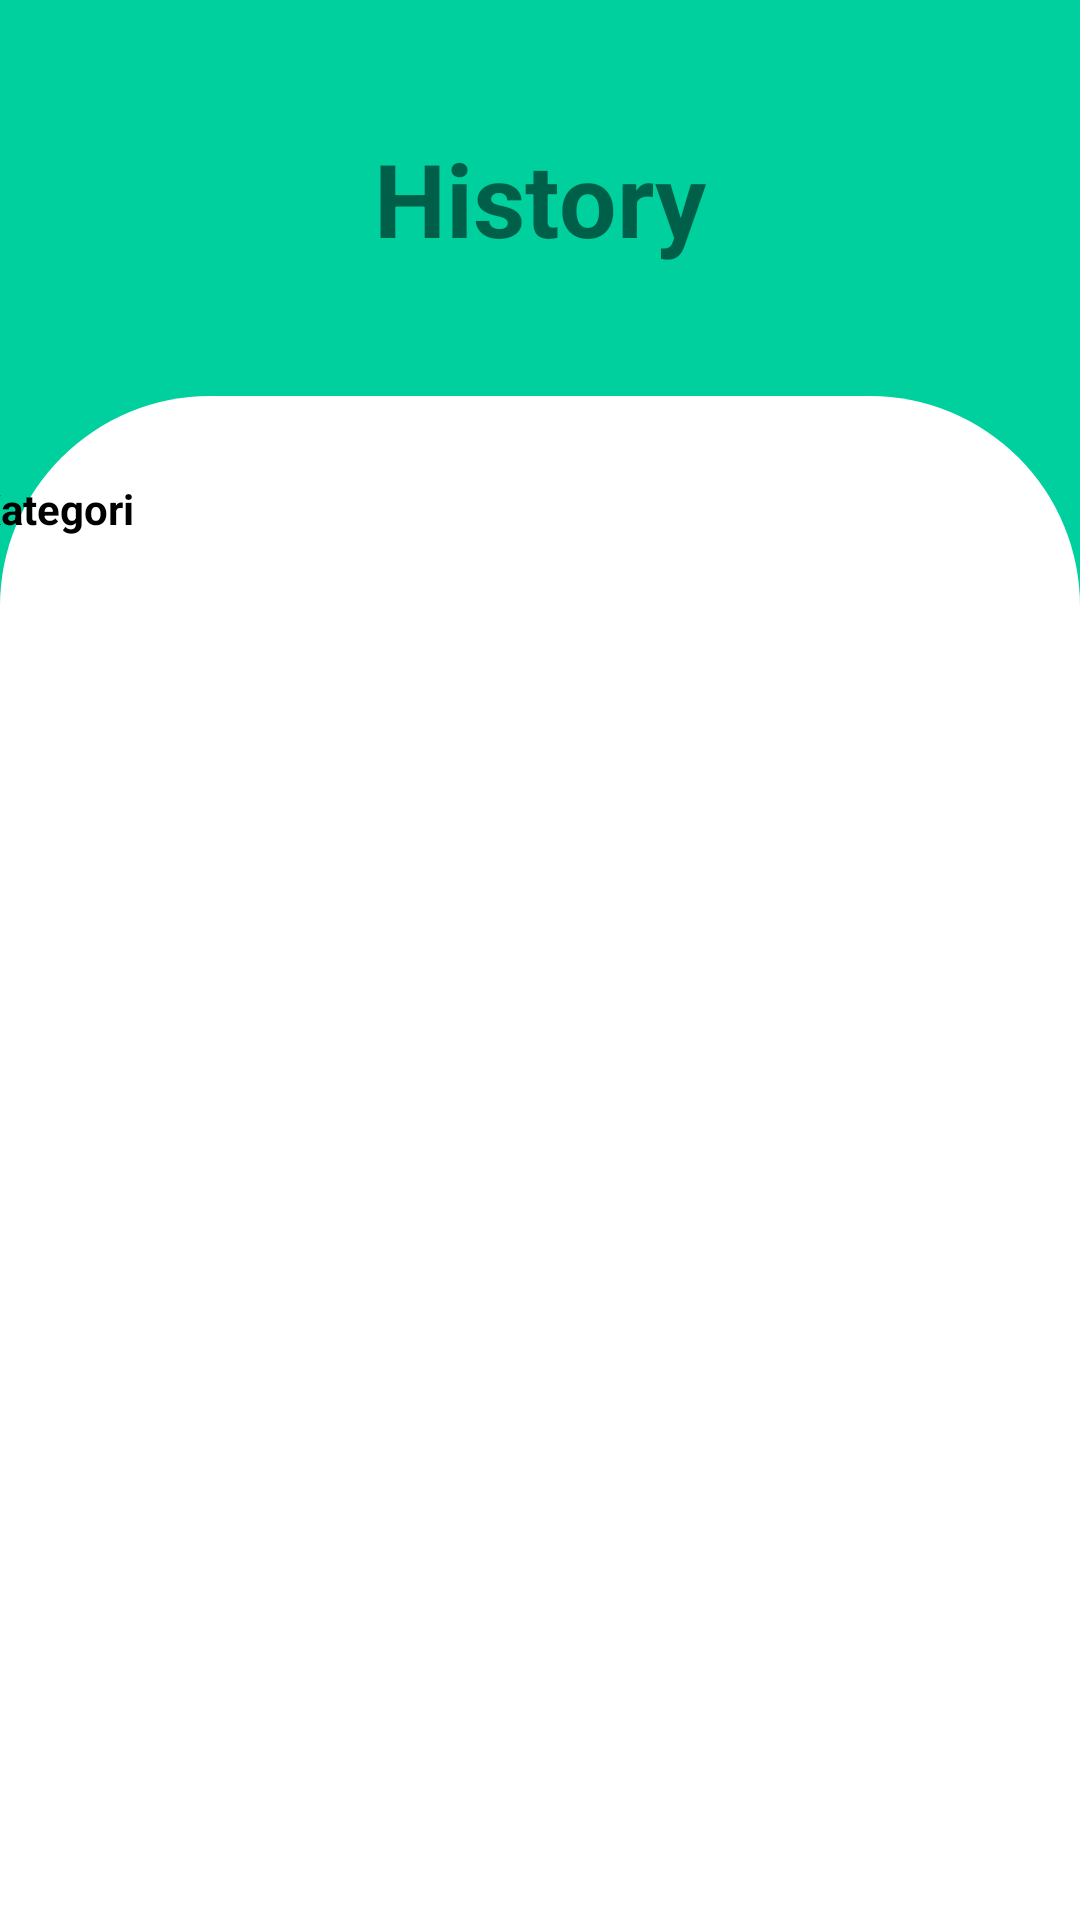

Produce the Android XML layout that renders to this screen, including the resource entries it uses.
<!-- AndroidManifest.xml: application theme Theme.Menghitung_Mimpi -->
<!-- res/layout/fragment_history.xml -->
<?xml version="1.0" encoding="utf-8"?>
<androidx.constraintlayout.widget.ConstraintLayout xmlns:android="http://schemas.android.com/apk/res/android"
    xmlns:tools="http://schemas.android.com/tools"
    xmlns:app="http://schemas.android.com/apk/res-auto"
    android:id="@+id/frameLayout8"
    android:layout_width="match_parent"
    android:layout_height="match_parent"
    tools:context=".fragment.HistoryFragment">

    <androidx.constraintlayout.widget.ConstraintLayout
        android:id="@+id/constraintLayout18"
        android:layout_width="0dp"
        android:layout_height="match_parent"
        android:layout_marginTop="132dp"
        android:background="@drawable/rounded_top_corners"
        android:paddingBottom="110dp"
        app:layout_constraintBottom_toBottomOf="parent"
        app:layout_constraintEnd_toEndOf="parent"
        app:layout_constraintHorizontal_bias="0.0"
        app:layout_constraintStart_toStartOf="parent"
        app:layout_constraintTop_toTopOf="parent"
        app:layout_constraintVertical_bias="0.0">

        <androidx.recyclerview.widget.RecyclerView
            android:id="@+id/rvListHistory"
            android:layout_width="345dp"
            android:layout_height="400dp"
            android:layout_marginStart="30dp"
            android:layout_marginTop="56dp"
            android:layout_marginEnd="36dp"
            app:layout_constraintEnd_toEndOf="parent"
            app:layout_constraintHorizontal_bias="1.0"
            app:layout_constraintStart_toStartOf="parent"
            app:layout_constraintTop_toTopOf="parent" />

        <TextView
            android:id="@+id/tvFilterKategori"
            android:layout_width="wrap_content"
            android:layout_height="wrap_content"
            android:layout_marginStart="12dp"
            android:text="Kategori"
            android:textColor="#000000"
            android:textStyle="bold"
            app:layout_constraintBottom_toTopOf="@+id/rvListHistory"
            app:layout_constraintStart_toStartOf="@+id/rvListHistory"
            app:layout_constraintTop_toTopOf="parent"
            app:layout_constraintVertical_bias="0.756" />

        <androidx.constraintlayout.widget.ConstraintLayout
            android:id="@+id/layoutPopUpFilter"
            android:layout_width="105dp"
            android:layout_height="144dp"
            android:background="#DFF7E2"
            android:visibility="gone"
            app:layout_constraintStart_toStartOf="@+id/rvListHistory"
            app:layout_constraintTop_toBottomOf="@+id/tvFilterKategori">

            <Button
                android:id="@+id/btnInvestFilter"
                android:layout_width="100dp"
                android:layout_height="wrap_content"
                android:backgroundTint="#FFFFFF"
                android:text="Kalkulattor Investasi"
                android:textColor="#000000"
                android:textSize="8sp"
                app:layout_constraintEnd_toEndOf="parent"
                app:layout_constraintStart_toStartOf="parent"
                app:layout_constraintTop_toTopOf="parent" />

            <Button
                android:id="@+id/btnDanaDaruratFilter"
                android:layout_width="100dp"
                android:layout_height="wrap_content"
                android:backgroundTint="#FFFFFF"
                android:text="Dana Darurat"
                android:textColor="#000000"
                android:textSize="8sp"
                app:layout_constraintEnd_toEndOf="parent"
                app:layout_constraintStart_toStartOf="parent"
                app:layout_constraintTop_toBottomOf="@+id/btnInvestFilter" />

            <Button
                android:id="@+id/btnMenikahFilter"
                android:layout_width="100dp"
                android:layout_height="wrap_content"
                android:backgroundTint="#FFFFFF"
                android:text="Menikah"
                android:textColor="#000000"
                android:textSize="8sp"
                app:layout_constraintBottom_toBottomOf="parent"
                app:layout_constraintEnd_toEndOf="parent"
                app:layout_constraintStart_toStartOf="parent"
                app:layout_constraintTop_toBottomOf="@+id/btnDanaDaruratFilter" />
        </androidx.constraintlayout.widget.ConstraintLayout>
    </androidx.constraintlayout.widget.ConstraintLayout>

    <TextView
        android:id="@+id/textView89"
        android:layout_width="wrap_content"
        android:layout_height="wrap_content"
        android:text="History"
        android:textSize="34sp"
        android:textStyle="bold"
        app:layout_constraintBottom_toTopOf="@+id/constraintLayout18"
        app:layout_constraintEnd_toEndOf="parent"
        app:layout_constraintStart_toStartOf="parent"
        app:layout_constraintTop_toTopOf="parent" />
</androidx.constraintlayout.widget.ConstraintLayout>
<!-- resources referenced by this layout -->
<resources>
  <!-- drawable rounded_top_corners (drawable) -->
  <?xml version="1.0" encoding="utf-8"?>
  <shape xmlns:android="http://schemas.android.com/apk/res/android"
      android:shape="rectangle">
      <corners
          android:topLeftRadius="70dp"
          android:topRightRadius="70dp"/>
      <solid android:color="#FFFFFF" />
  </shape>
  <style name="Theme.Menghitung_Mimpi" parent="Theme.MaterialComponents.DayNight.NoActionBar">
          
          <item name="colorPrimary">@color/purple_500</item>
          <item name="colorPrimaryVariant">@color/purple_700</item>
          <item name="colorOnPrimary">@color/white</item>
          
          <item name="colorSecondary">@color/teal_200</item>
          <item name="colorSecondaryVariant">@color/teal_700</item>
          <item name="colorOnSecondary">@color/black</item>
          
          <item name="android:statusBarColor">?attr/colorPrimaryVariant</item>
          
          <item name="android:windowBackground">#00D09E</item>
      </style>
  <color name="purple_500">#FF6200EE</color>
  <color name="purple_700">#FF3700B3</color>
  <color name="white">#FFFFFFFF</color>
  <color name="teal_200">#FF03DAC5</color>
  <color name="teal_700">#FF018786</color>
  <color name="black">#FF000000</color>
</resources>
